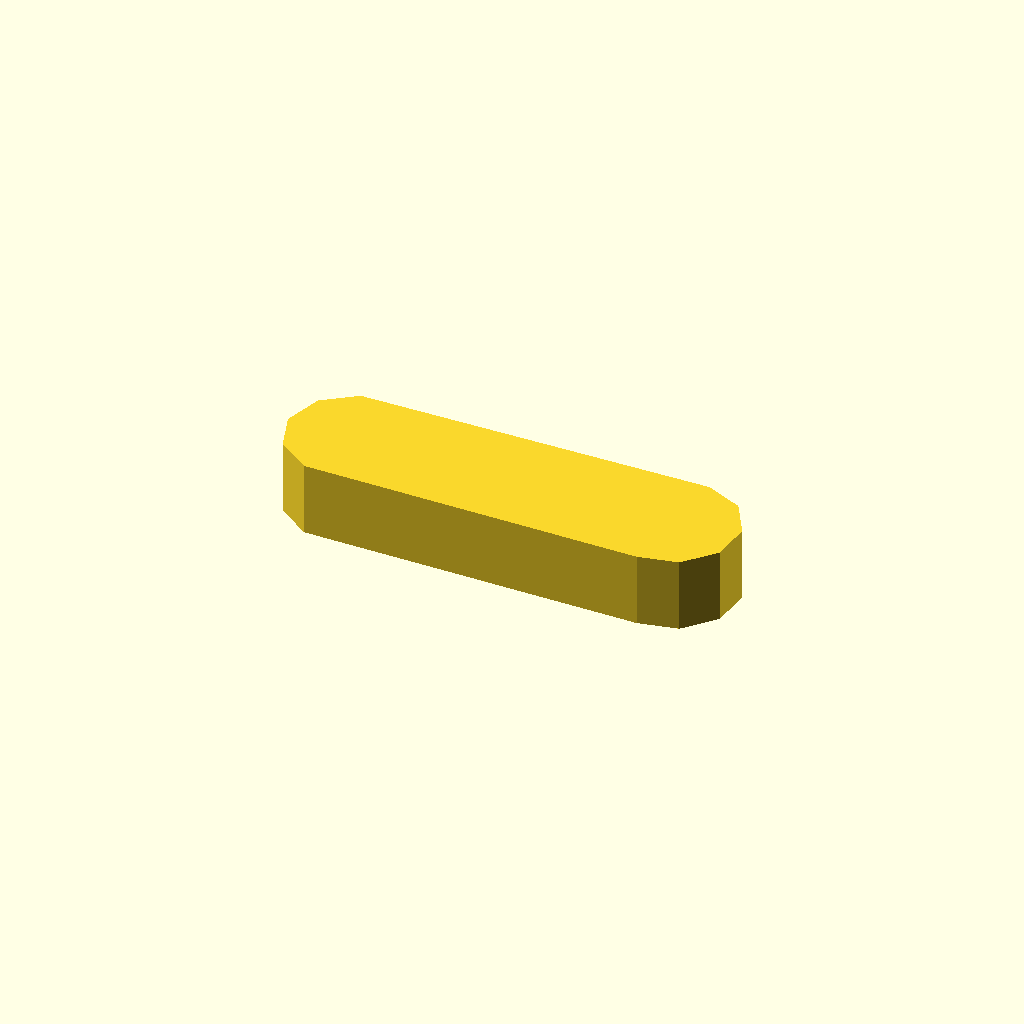
Cell 1 — every parameter at its default value.
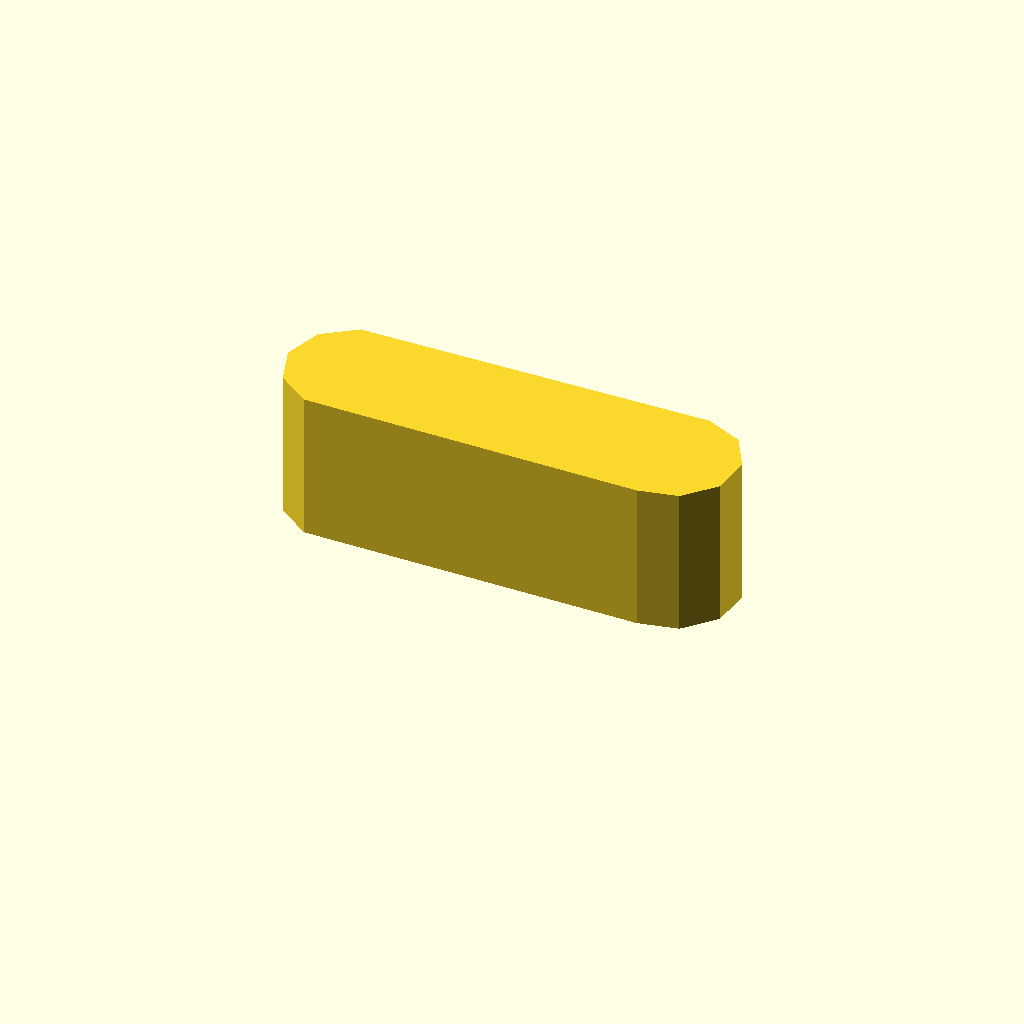
Cell 2: profile_height = 16 (everything else at default).
One fixed orthographic camera (rotation 55°, 0°, 25°; colour scheme Cornfield) for every cell.
OpenSCAD source file optional_data/data/sketch1/leverarms/part_0098.scad:
$fn = 32;

// ----------------------------------------------------------------------
// Lever arm: two bosses 14 and 14 mm, 35 mm between centres
// ----------------------------------------------------------------------

// --- parameters (mm) ---
profile_height = 8;       // extrusion height
profile_points = 11;      // points of the closed outline

profile = [[0, 6.962], [1.337, 2.847], [4.837, 0.304], [41.268, 0], [45.5, 0.899], [48.395, 4.114], [48.847, 8.417], [46.684, 12.164], [42.732, 13.923], [4.837, 13.619], [1.337, 11.076]];  // single closed polygon, 11 points, counter clockwise

// --- the one profile operation ---
linear_extrude(height = profile_height) polygon(points = profile);
Parameter table extracted from the source (name, type, default, range or options):
profile_height: number, default 8
profile_points: number, default 11
